Image classification data set "HAM10000" (adikuma/Skin-Lesion-Classification on GitHub). Class labels (5): akiec, bcc, bkl, mel, vasc.

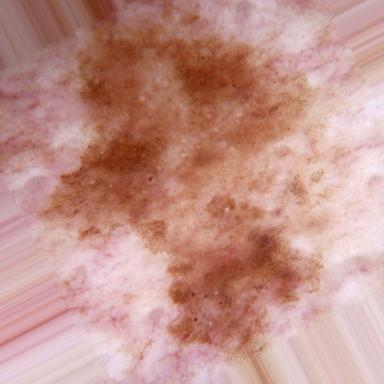
Label: bkl

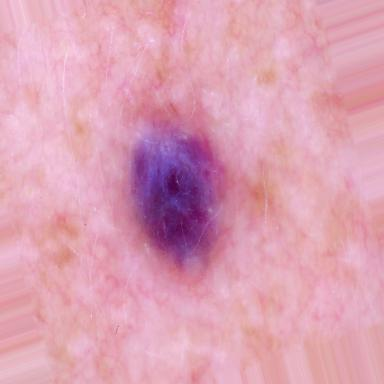
Label: vasc

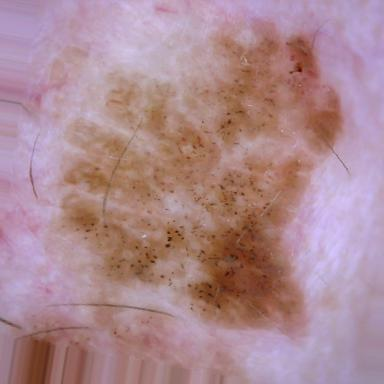
Label: bkl

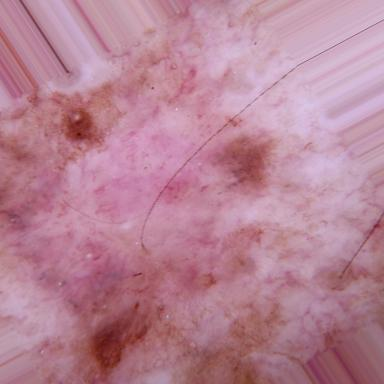
Label: akiec

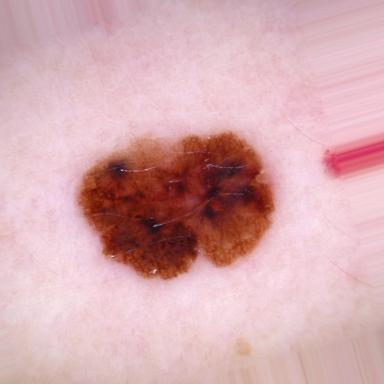
Label: mel

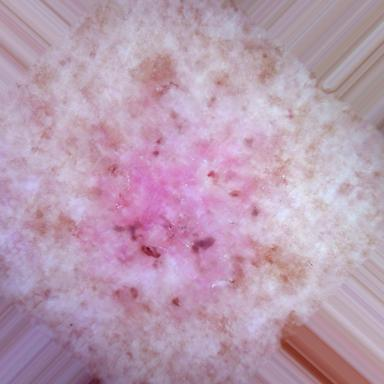
Label: bcc
